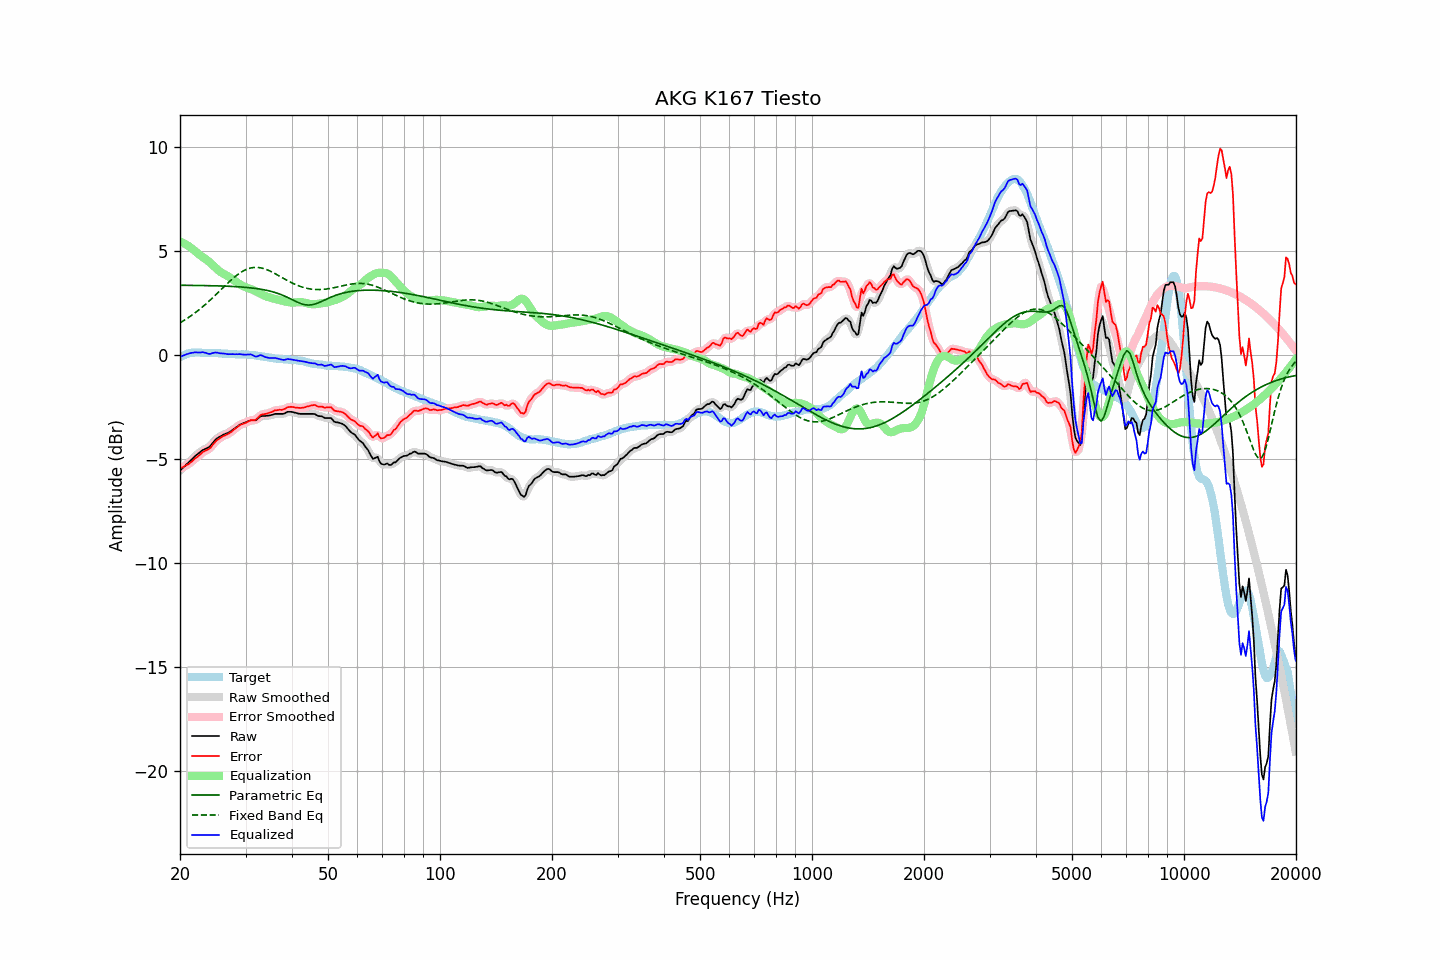

Source data for this figure (header and first rows):
frequency, raw, error, smoothed, error_smoothed, equalization, parametric_eq, fixed_band_eq, equalized_raw, equalized_smoothed, target
20.00, -5.56, -5.45, -5.56, -5.45, 5.46, 3.35, 1.54, -0.10, -0.10, -0.11
20.20, -5.49, -5.42, -5.49, -5.42, 5.42, 3.35, 1.59, -0.06, -0.06, -0.07
20.40, -5.41, -5.39, -5.41, -5.38, 5.38, 3.35, 1.63, -0.03, -0.03, -0.03
20.61, -5.35, -5.34, -5.34, -5.35, 5.34, 3.35, 1.68, -0.00, 0.00, -0.01
20.81, -5.26, -5.30, -5.27, -5.30, 5.30, 3.35, 1.73, 0.03, 0.03, 0.03
21.02, -5.20, -5.27, -5.20, -5.26, 5.25, 3.35, 1.78, 0.05, 0.05, 0.07
21.23, -5.13, -5.21, -5.12, -5.21, 5.20, 3.35, 1.83, 0.07, 0.08, 0.08
21.44, -5.04, -5.15, -5.05, -5.15, 5.14, 3.34, 1.89, 0.10, 0.10, 0.10
21.66, -4.98, -5.09, -4.97, -5.08, 5.08, 3.34, 1.94, 0.11, 0.11, 0.11
21.87, -4.89, -5.01, -4.90, -5.01, 5.02, 3.34, 2.00, 0.12, 0.12, 0.11
22.09, -4.82, -4.95, -4.83, -4.95, 4.95, 3.34, 2.06, 0.12, 0.12, 0.12
22.31, -4.76, -4.89, -4.76, -4.89, 4.88, 3.34, 2.12, 0.12, 0.12, 0.12
22.54, -4.71, -4.83, -4.70, -4.82, 4.82, 3.34, 2.18, 0.11, 0.12, 0.12
22.76, -4.64, -4.75, -4.64, -4.75, 4.76, 3.34, 2.24, 0.12, 0.12, 0.11
22.99, -4.58, -4.68, -4.59, -4.69, 4.71, 3.34, 2.31, 0.14, 0.12, 0.10
23.22, -4.55, -4.64, -4.54, -4.64, 4.66, 3.34, 2.37, 0.11, 0.12, 0.10
23.45, -4.51, -4.59, -4.51, -4.60, 4.61, 3.33, 2.44, 0.10, 0.10, 0.09
23.69, -4.48, -4.56, -4.48, -4.57, 4.55, 3.33, 2.51, 0.07, 0.07, 0.09
23.92, -4.43, -4.52, -4.43, -4.52, 4.48, 3.33, 2.58, 0.05, 0.06, 0.09
24.16, -4.36, -4.46, -4.36, -4.45, 4.42, 3.33, 2.65, 0.05, 0.06, 0.10
24.40, -4.26, -4.36, -4.27, -4.36, 4.35, 3.33, 2.72, 0.08, 0.08, 0.10
24.65, -4.18, -4.26, -4.17, -4.26, 4.27, 3.33, 2.80, 0.10, 0.10, 0.09
24.89, -4.08, -4.17, -4.09, -4.17, 4.20, 3.32, 2.87, 0.12, 0.11, 0.09
25.14, -4.01, -4.10, -4.02, -4.10, 4.13, 3.32, 2.95, 0.11, 0.11, 0.08
25.39, -3.96, -4.05, -3.96, -4.04, 4.06, 3.32, 3.02, 0.09, 0.09, 0.08
25.65, -3.93, -4.00, -3.92, -3.99, 4.00, 3.32, 3.10, 0.07, 0.08, 0.07
25.91, -3.88, -3.94, -3.88, -3.94, 3.95, 3.31, 3.18, 0.07, 0.07, 0.06
26.16, -3.84, -3.90, -3.84, -3.90, 3.91, 3.31, 3.25, 0.07, 0.07, 0.06
26.43, -3.81, -3.87, -3.81, -3.87, 3.87, 3.31, 3.33, 0.06, 0.06, 0.06
26.69, -3.78, -3.84, -3.78, -3.83, 3.82, 3.30, 3.40, 0.05, 0.05, 0.06
26.96, -3.75, -3.80, -3.74, -3.80, 3.78, 3.30, 3.47, 0.03, 0.04, 0.05
27.23, -3.70, -3.75, -3.70, -3.75, 3.73, 3.30, 3.55, 0.04, 0.04, 0.05
27.50, -3.65, -3.69, -3.65, -3.69, 3.68, 3.29, 3.62, 0.03, 0.03, 0.05
27.77, -3.58, -3.62, -3.59, -3.63, 3.62, 3.29, 3.68, 0.04, 0.04, 0.04
28.05, -3.54, -3.57, -3.53, -3.57, 3.57, 3.29, 3.75, 0.03, 0.03, 0.04
28.33, -3.48, -3.50, -3.48, -3.50, 3.51, 3.28, 3.81, 0.04, 0.04, 0.03
28.62, -3.43, -3.45, -3.42, -3.45, 3.46, 3.28, 3.87, 0.03, 0.04, 0.02
28.90, -3.37, -3.39, -3.37, -3.39, 3.41, 3.27, 3.92, 0.04, 0.04, 0.02
29.19, -3.33, -3.35, -3.33, -3.35, 3.36, 3.27, 3.98, 0.03, 0.03, 0.02
29.48, -3.30, -3.33, -3.29, -3.32, 3.32, 3.26, 4.02, 0.02, 0.02, 0.03
29.78, -3.27, -3.29, -3.26, -3.29, 3.28, 3.25, 4.07, 0.01, 0.01, 0.02
30.08, -3.24, -3.26, -3.24, -3.26, 3.25, 3.25, 4.10, 0.01, 0.01, 0.03
30.38, -3.21, -3.21, -3.20, -3.22, 3.22, 3.24, 4.13, 0.02, 0.02, 0.01
30.68, -3.18, -3.18, -3.17, -3.18, 3.20, 3.23, 4.16, 0.02, 0.03, 0.01
30.99, -3.15, -3.14, -3.15, -3.15, 3.17, 3.23, 4.18, 0.03, 0.02, -0.00
31.30, -3.15, -3.14, -3.15, -3.14, 3.14, 3.22, 4.19, -0.00, -0.01, -0.01
31.61, -3.15, -3.14, -3.15, -3.13, 3.10, 3.21, 4.21, -0.04, -0.04, -0.01
31.93, -3.15, -3.12, -3.13, -3.11, 3.06, 3.20, 4.21, -0.08, -0.07, -0.03
32.24, -3.09, -3.05, -3.09, -3.05, 3.02, 3.19, 4.21, -0.07, -0.06, -0.04
32.57, -3.03, -2.98, -3.03, -2.98, 2.98, 3.18, 4.20, -0.04, -0.04, -0.04
32.89, -2.96, -2.90, -2.97, -2.91, 2.95, 3.16, 4.19, -0.01, -0.02, -0.05
33.22, -2.94, -2.86, -2.94, -2.87, 2.91, 3.15, 4.17, -0.03, -0.03, -0.08
33.55, -2.94, -2.86, -2.93, -2.85, 2.87, 3.14, 4.15, -0.07, -0.06, -0.08
33.89, -2.94, -2.84, -2.93, -2.84, 2.83, 3.12, 4.13, -0.10, -0.10, -0.10
34.23, -2.93, -2.82, -2.93, -2.82, 2.80, 3.10, 4.10, -0.12, -0.12, -0.10
34.57, -2.92, -2.79, -2.92, -2.80, 2.78, 3.09, 4.07, -0.14, -0.14, -0.12
34.92, -2.91, -2.77, -2.90, -2.77, 2.76, 3.07, 4.03, -0.15, -0.15, -0.14
35.27, -2.89, -2.75, -2.88, -2.74, 2.73, 3.05, 3.99, -0.15, -0.15, -0.14
35.62, -2.87, -2.71, -2.86, -2.71, 2.71, 3.03, 3.96, -0.15, -0.15, -0.16
35.97, -2.84, -2.66, -2.84, -2.68, 2.69, 3.00, 3.91, -0.14, -0.15, -0.17
... 635 more rows
